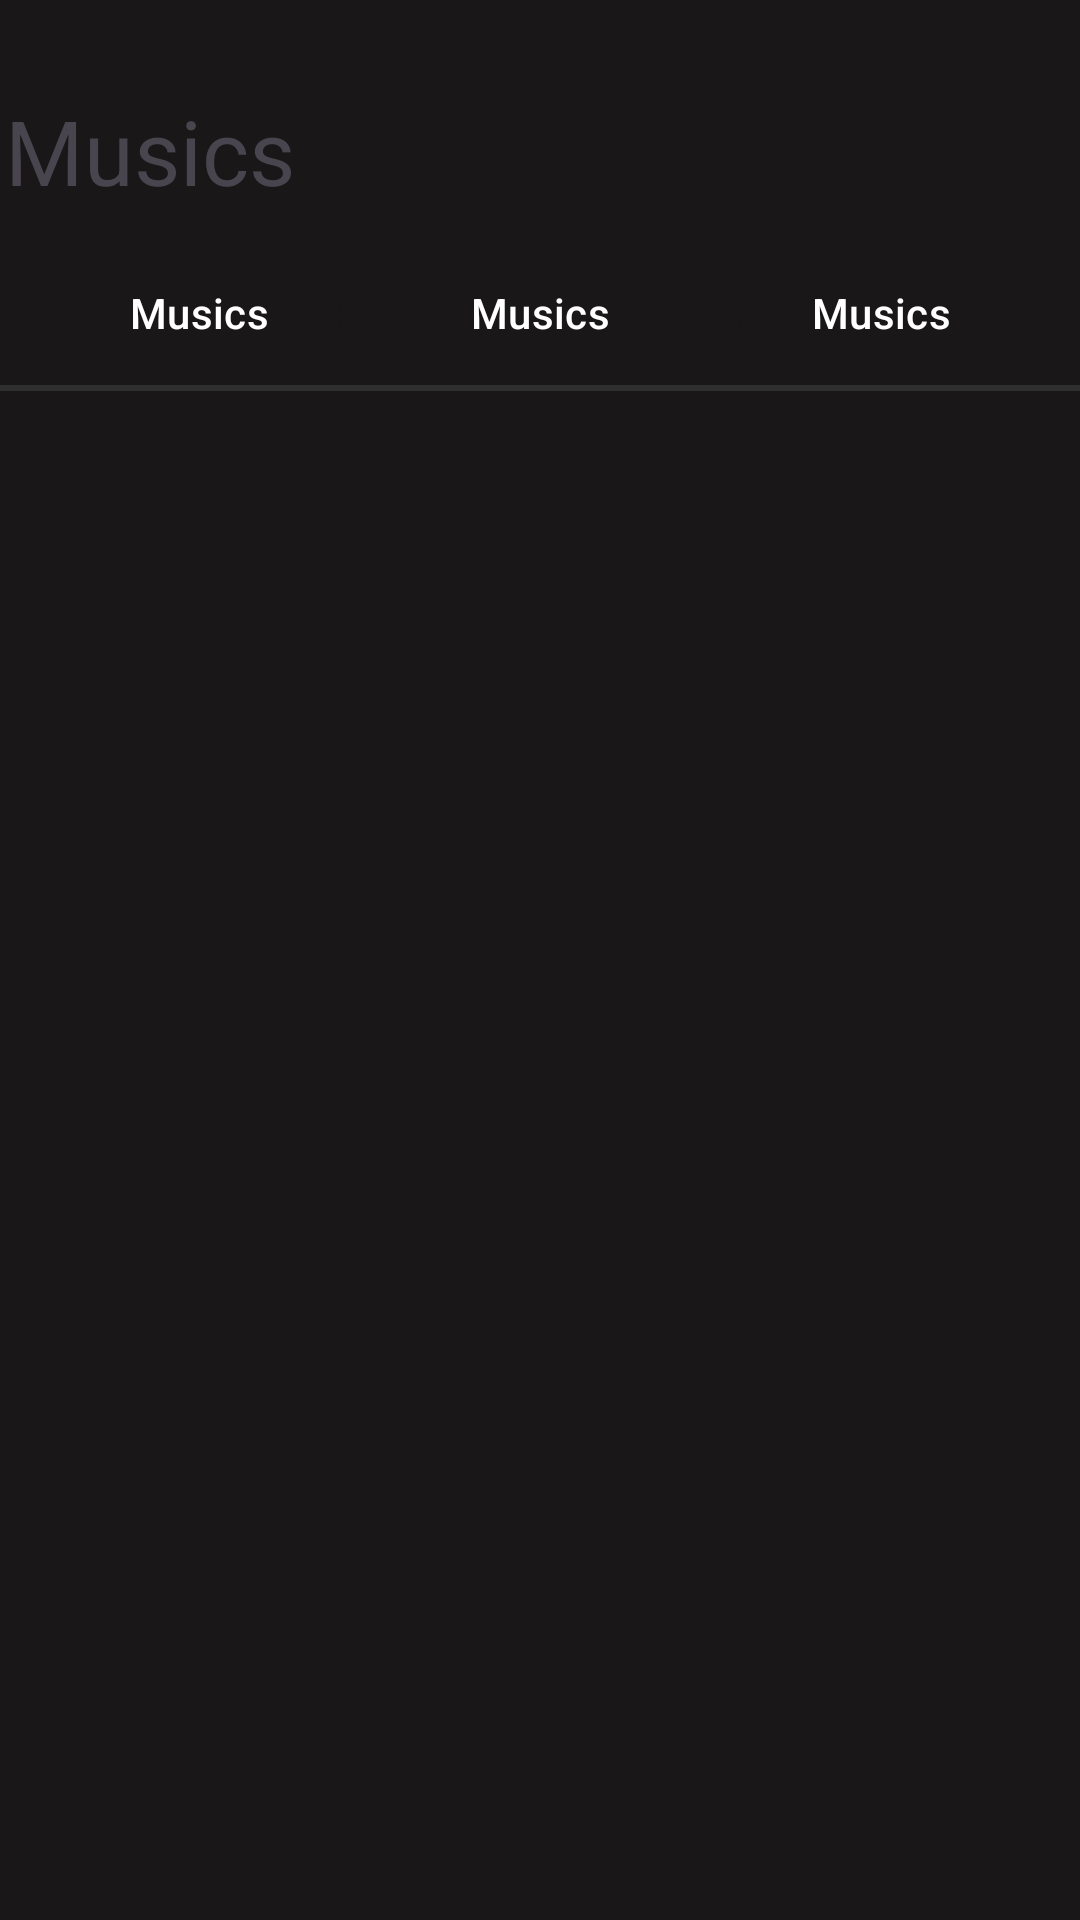

Layout XML and referenced resources for this Android screen:
<!-- AndroidManifest.xml: application theme Theme.MediaOnApp -->
<!-- res/layout/activity_playlist.xml -->
<?xml version="1.0" encoding="utf-8"?>
<androidx.constraintlayout.widget.ConstraintLayout xmlns:android="http://schemas.android.com/apk/res/android"
    xmlns:app="http://schemas.android.com/apk/res-auto"
    xmlns:tools="http://schemas.android.com/tools"

    android:layout_width="match_parent"
    android:layout_height="match_parent"
    android:background="@color/lightblack"
    tools:context=".MainActivity">

    <View
        android:layout_width="match_parent"
        android:layout_height="2dp"
        android:background="@color/lightblack2"
        app:layout_constraintStart_toStartOf="parent"
        app:layout_constraintTop_toBottomOf="@+id/materialButton2" />

    <TextView
        android:id="@+id/tv_mymusic"
        android:layout_width="wrap_content"
        android:layout_height="wrap_content"
        android:layout_marginLeft="40dp"
        android:layout_marginTop="30dp"
        android:layout_marginRight="300dp"
        android:text="Musics"
        android:textSize="30sp"
        app:layout_constraintEnd_toEndOf="parent"
        app:layout_constraintStart_toStartOf="parent"
        app:layout_constraintTop_toTopOf="parent" />

    <com.google.android.material.button.MaterialButton
        android:id="@+id/materialButton"
        android:layout_width="wrap_content"
        android:layout_height="wrap_content"
        android:layout_marginTop="10dp"
        android:backgroundTint="@color/lightblack"
        android:text="Musics"
        app:layout_constraintEnd_toStartOf="@+id/materialButton2"
        app:layout_constraintStart_toStartOf="parent"
        app:layout_constraintTop_toBottomOf="@+id/tv_mymusic" />

    <com.google.android.material.button.MaterialButton
        android:id="@+id/materialButton2"
        android:layout_width="wrap_content"
        android:layout_height="wrap_content"
        android:layout_marginTop="10dp"
        android:backgroundTint="@color/lightblack"
        android:text="Musics"
        app:layout_constraintEnd_toEndOf="parent"
        app:layout_constraintStart_toStartOf="parent"
        app:layout_constraintTop_toBottomOf="@+id/tv_mymusic" />

    <com.google.android.material.button.MaterialButton
        android:layout_width="wrap_content"
        android:layout_height="wrap_content"
        android:layout_marginTop="10dp"
        android:backgroundTint="@color/lightblack"
        android:text="Musics"
        app:layout_constraintEnd_toEndOf="parent"
        app:layout_constraintStart_toEndOf="@+id/materialButton2"
        app:layout_constraintTop_toBottomOf="@+id/tv_mymusic" />

</androidx.constraintlayout.widget.ConstraintLayout>
<!-- resources referenced by this layout -->
<resources>
  <color name="lightblack">#191717</color>
  <color name="lightblack2">#302F2F</color>
  <style name="Theme.MediaOnApp" parent="Base.Theme.MediaOnApp" />
  <style name="Base.Theme.MediaOnApp" parent="Theme.Material3.DayNight.NoActionBar">
          
          
      </style>
</resources>
